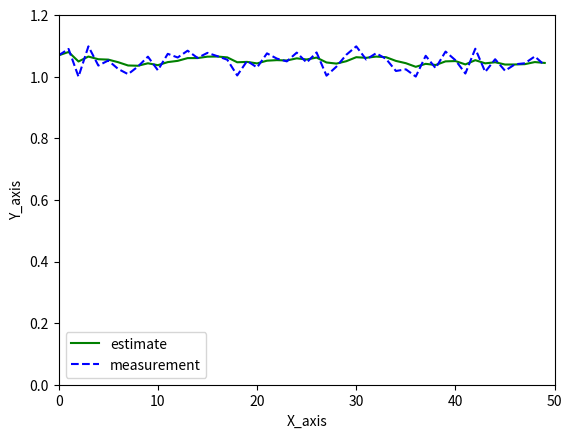

Write the Python code that produced this figure.
import matplotlib.pyplot as plt
from random import random
z_true = 1
z_dev = 0.1

xk_1 = 1
Pk_1 = 1
Qk = 1e-5
Rk = 0.01**2
x_list = []
z_list = []
for i in range(50):
    zk = z_true + z_dev*random()
    xk_ = xk_1
    Pk_ = Pk_1 + Qk
    k_gain = Pk_ / (Pk_ + Rk )
    xk = xk_ + k_gain*(zk - xk_)
    Pk = (1 - k_gain)*Pk_

    x_list.append(xk)
    z_list.append(zk)

    xk_1 = xk
    Pk_1 = Pk


#
# plt.title(plot_title)
plt.plot(range(50), x_list,'g',linestyle ='-',label = 'estimate')
# #test trilateration
plt.plot(range(50), z_list,'b',linestyle ='--',label = 'measurement')
#
# plt.plot(gt_diagonal_x, gt_diagonal_y,'r*',linestyle='--' , label = 'GT')
# # marker o x + * s:square d:diamond p:five_pointed star
plt.legend()
plt.xlim(0.0, 50)
# plt.xticks(np.linspace(-0.5,1.5,10, endpoint =True))
# plt.xticks(np.linspace(-0.5,1.5,10, endpoint =True))
plt.ylim(-0,1.2)
plt.xlabel("X_axis")
plt.ylabel("Y_axis")
fig = plt.gcf()
plt.show()
fig.savefig("Kalman_filter.png")